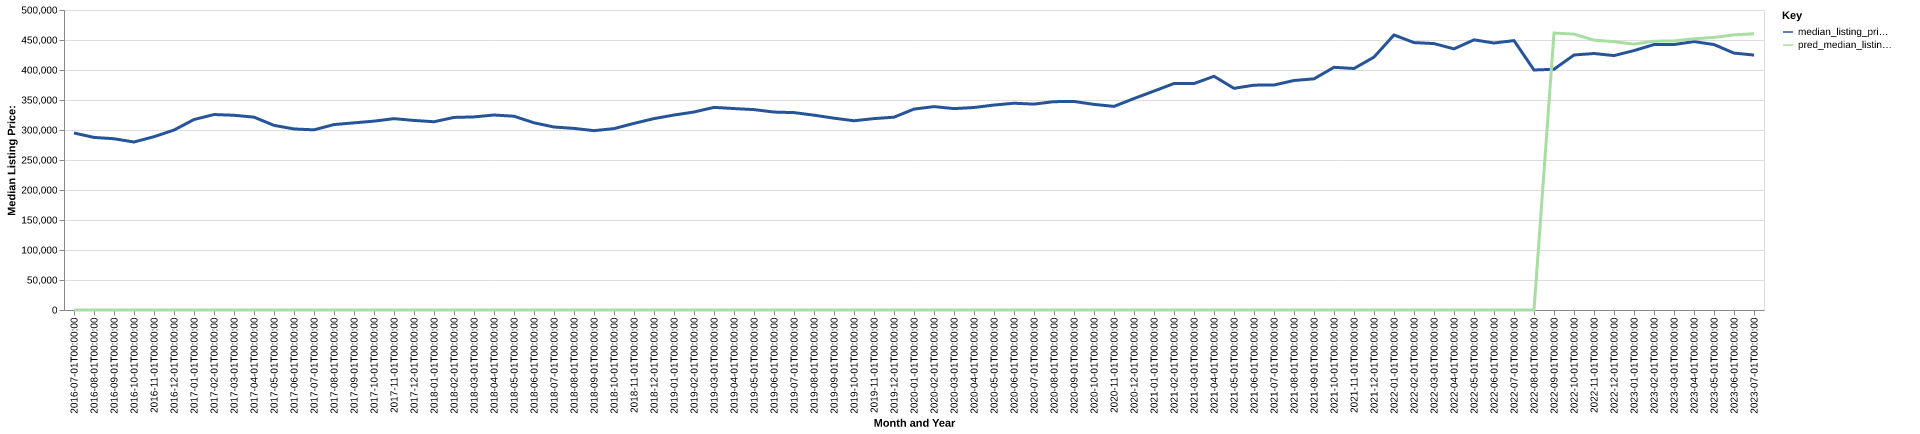

The table this chart was drawn from, first rows:
date, time_idx, median_listing_price, thirty_year_interest_rate_five, month, county_name, active_listing_count, median_days_on_market, pred_median_listing_price, month_year
2016-07-01, 0, 295000, 3.72, 7, sarpy, ne, 507.0, 39.0, 0, Jul-2016
2016-08-01, 1, 287622, 3.73, 8, sarpy, ne, 495.0, 45.0, 0, Aug-2016
2016-09-01, 2, 285425, 3.66, 9, sarpy, ne, 498.0, 49.0, 0, Sep-2016
2016-10-01, 3, 280000, 3.64, 10, sarpy, ne, 512.0, 49.0, 0, Oct-2016
2016-11-01, 4, 288844, 3.66, 11, sarpy, ne, 489.0, 54.0, 0, Nov-2016
2016-12-01, 5, 299900, 3.48, 12, sarpy, ne, 419.0, 60.0, 0, Dec-2016
2017-01-01, 6, 317450, 3.45, 1, sarpy, ne, 360.0, 66.0, 0, Jan-2017
2017-02-01, 7, 325798, 3.5, 2, sarpy, ne, 366.0, 48.0, 0, Feb-2017
2017-03-01, 8, 324551, 3.52, 3, sarpy, ne, 379.0, 44.0, 0, Mar-2017
2017-04-01, 9, 321407, 4.03, 4, sarpy, ne, 423.0, 37.0, 0, Apr-2017
2017-05-01, 10, 307737, 4.32, 5, sarpy, ne, 480.0, 37.0, 0, May-2017
2017-06-01, 11, 301759, 4.2, 6, sarpy, ne, 473.0, 42.0, 0, Jun-2017
2017-07-01, 12, 300254, 4.19, 7, sarpy, ne, 481.0, 41.0, 0, Jul-2017
2017-08-01, 13, 309072, 4.3, 8, sarpy, ne, 485.0, 44.0, 0, Aug-2017
2017-09-01, 14, 311919, 4.1, 9, sarpy, ne, 496.0, 47.0, 0, Sep-2017
2017-10-01, 15, 314784, 4.05, 10, sarpy, ne, 488.0, 49.0, 0, Oct-2017
2017-11-01, 16, 318938, 3.94, 11, sarpy, ne, 452.0, 49.0, 0, Nov-2017
2017-12-01, 17, 315928, 4.03, 12, sarpy, ne, 401.0, 60.0, 0, Dec-2017
2018-01-01, 18, 313750, 3.93, 1, sarpy, ne, 411.0, 72.0, 0, Jan-2018
2018-02-01, 19, 320977, 3.83, 2, sarpy, ne, 391.0, 46.0, 0, Feb-2018
2018-03-01, 20, 321825, 3.94, 3, sarpy, ne, 436.0, 37.0, 0, Mar-2018
2018-04-01, 21, 324979, 3.95, 4, sarpy, ne, 451.0, 37.0, 0, Apr-2018
2018-05-01, 22, 322950, 3.99, 5, sarpy, ne, 468.0, 38.0, 0, May-2018
2018-06-01, 23, 312000, 4.15, 6, sarpy, ne, 512.0, 29.0, 0, Jun-2018
2018-07-01, 24, 305000, 4.4, 7, sarpy, ne, 563.0, 31.0, 0, Jul-2018
2018-08-01, 25, 302680, 4.46, 8, sarpy, ne, 600.0, 33.0, 0, Aug-2018
2018-09-01, 26, 298900, 4.58, 9, sarpy, ne, 635.0, 40.0, 0, Sep-2018
2018-10-01, 27, 302337, 4.66, 10, sarpy, ne, 627.0, 38.0, 0, Oct-2018
2018-11-01, 28, 311000, 4.62, 11, sarpy, ne, 585.0, 45.0, 0, Nov-2018
2018-12-01, 29, 319000, 4.54, 12, sarpy, ne, 519.0, 60.0, 0, Dec-2018
2019-01-01, 30, 324950, 4.6, 1, sarpy, ne, 470.0, 52.0, 0, Jan-2019
2019-02-01, 31, 330000, 4.72, 2, sarpy, ne, 441.0, 43.0, 0, Feb-2019
2019-03-01, 32, 337714, 4.9, 3, sarpy, ne, 432.0, 37.0, 0, Mar-2019
2019-04-01, 33, 335732, 4.94, 4, sarpy, ne, 436.0, 27.0, 0, Apr-2019
2019-05-01, 34, 333975, 4.75, 5, sarpy, ne, 477.0, 26.0, 0, May-2019
2019-06-01, 35, 329900, 4.51, 6, sarpy, ne, 517.0, 29.0, 0, Jun-2019
2019-07-01, 36, 328981, 4.41, 7, sarpy, ne, 499.0, 33.0, 0, Jul-2019
2019-08-01, 37, 324727, 4.41, 8, sarpy, ne, 522.0, 33.0, 0, Aug-2019
2019-09-01, 38, 319724, 4.2, 9, sarpy, ne, 572.0, 34.0, 0, Sep-2019
2019-10-01, 39, 315416, 4.14, 10, sarpy, ne, 611.0, 34.0, 0, Oct-2019
2019-11-01, 40, 318978, 3.84, 11, sarpy, ne, 556.0, 54.0, 0, Nov-2019
2019-12-01, 41, 321375, 3.81, 12, sarpy, ne, 484.0, 68.0, 0, Dec-2019
2020-01-01, 42, 334850, 3.75, 1, sarpy, ne, 431.0, 69.0, 0, Jan-2020
2020-02-01, 43, 339000, 3.73, 2, sarpy, ne, 430.0, 61.0, 0, Feb-2020
2020-03-01, 44, 335623, 3.78, 3, sarpy, ne, 428.0, 54.0, 0, Mar-2020
2020-04-01, 45, 337500, 3.75, 4, sarpy, ne, 456.0, 47.0, 0, Apr-2020
2020-05-01, 46, 341610, 3.74, 5, sarpy, ne, 454.0, 47.0, 0, May-2020
2020-06-01, 47, 344600, 3.72, 6, sarpy, ne, 401.0, 50.0, 0, Jun-2020
2020-07-01, 48, 343160, 3.49, 7, sarpy, ne, 392.0, 51.0, 0, Jul-2020
2020-08-01, 49, 347225, 3.65, 8, sarpy, ne, 352.0, 53.0, 0, Aug-2020
2020-09-01, 50, 347553, 3.33, 9, sarpy, ne, 351.0, 49.0, 0, Sep-2020
2020-10-01, 51, 342695, 3.28, 10, sarpy, ne, 325.0, 51.0, 0, Oct-2020
2020-11-01, 52, 339343, 3.21, 11, sarpy, ne, 295.0, 58.0, 0, Nov-2020
2020-12-01, 53, 352450, 3.07, 12, sarpy, ne, 267.0, 60.0, 0, Dec-2020
2021-01-01, 54, 364900, 2.99, 1, sarpy, ne, 230.0, 59.0, 0, Jan-2021
2021-02-01, 55, 377474, 2.93, 2, sarpy, ne, 181.0, 55.0, 0, Feb-2021
2021-03-01, 56, 377387, 2.88, 3, sarpy, ne, 176.0, 46.0, 0, Mar-2021
2021-04-01, 57, 389550, 2.84, 4, sarpy, ne, 174.0, 39.0, 0, Apr-2021
2021-05-01, 58, 369450, 2.71, 5, sarpy, ne, 174.0, 40.0, 0, May-2021
2021-06-01, 59, 374750, 2.79, 6, sarpy, ne, 200.0, 36.0, 0, Jun-2021
... 25 more rows
